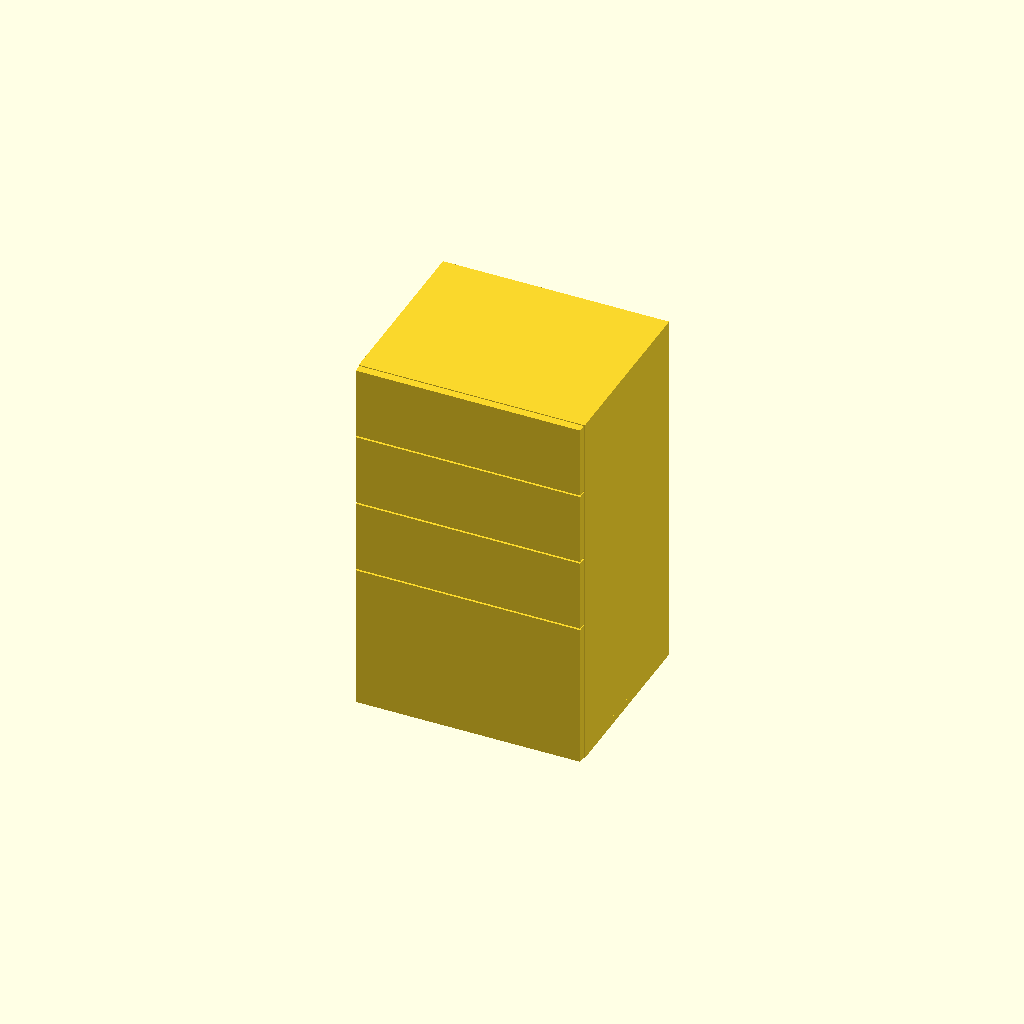
Cell 1: rendered with the file's own defaults.
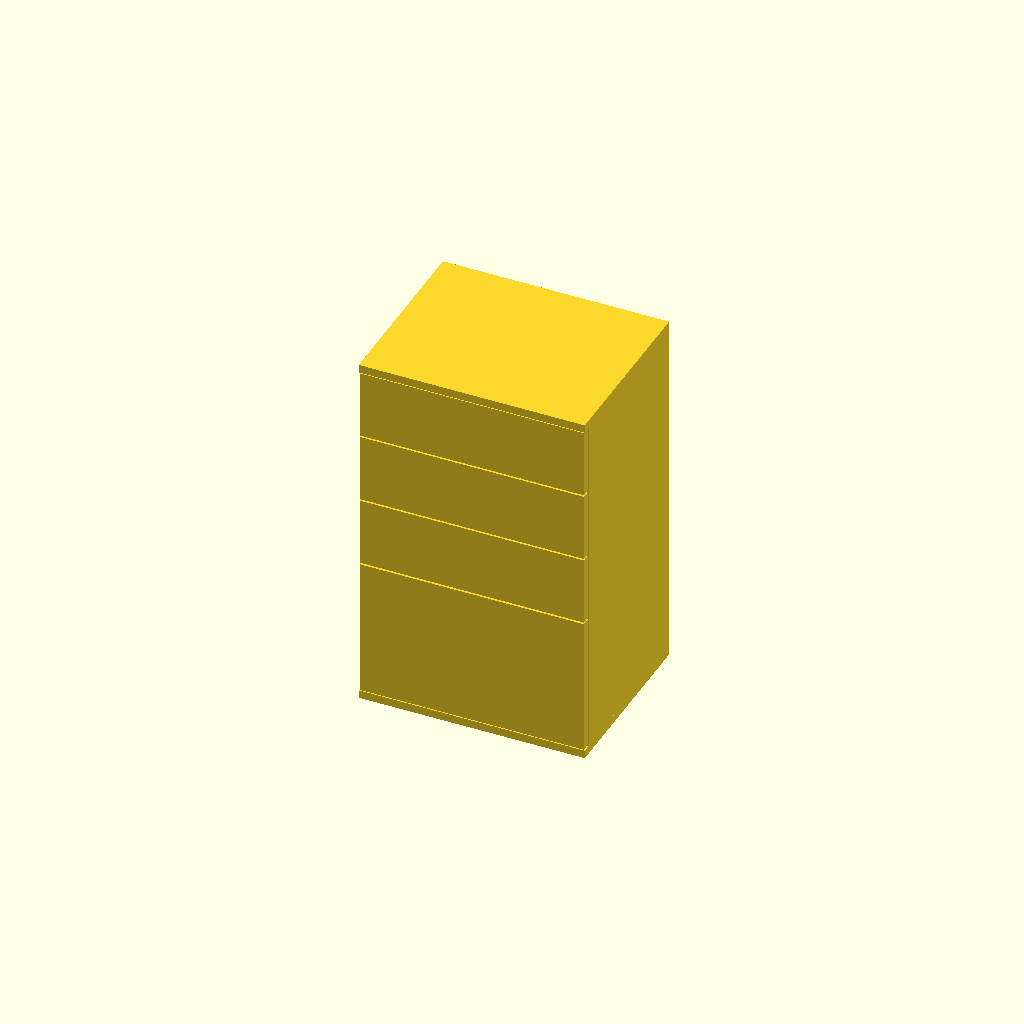
Cell 2: the same model with drawerEnclosed = true.
All cells are drawn from one camera (rotation 55°, 0°, 25°, orthographic, colour scheme Cornfield), so only the parameter changes between them.
Source of the model, werkstatt/cupboard.scad:
// Rolling cabinet with drawers.
// All logic (layout, model, parts list) comes from cupboard-library.scad.
include <cupboard-library.scad>

hasDoor = false;
largeDrawers = 1; //1:3; 2:1
smallDrawers = 3; // 5||3||1
drawerSideClearance = 12.5;
drawerTopClearance = 15;
drawerBottomClearance = 5;
drawerDepthClearance = 20;
drawerThickness = 12;

drawerEnclosed = false;

wheelHeight = 108;

frontClearance = 4;
height = 922;
width = 500;
depth = 400;
thickness = 18;

// Number of drawer compartments side by side, separated by dividers of corpus thickness
compartments = 1;

material = "MDF";
pricePerQM = 19.32;

cupboard();
partsList();
Parameter table extracted from the source (name, type, default, range or options):
hasDoor: bool, default false
largeDrawers: number, default 1
smallDrawers: number, default 3
drawerSideClearance: number, default 12.5
drawerTopClearance: number, default 15
drawerBottomClearance: number, default 5
drawerDepthClearance: number, default 20
drawerThickness: number, default 12
drawerEnclosed: bool, default false
wheelHeight: number, default 108
frontClearance: number, default 4
height: number, default 922
width: number, default 500
depth: number, default 400
thickness: number, default 18
compartments: number, default 1
material: string, default "MDF"
pricePerQM: number, default 19.32
